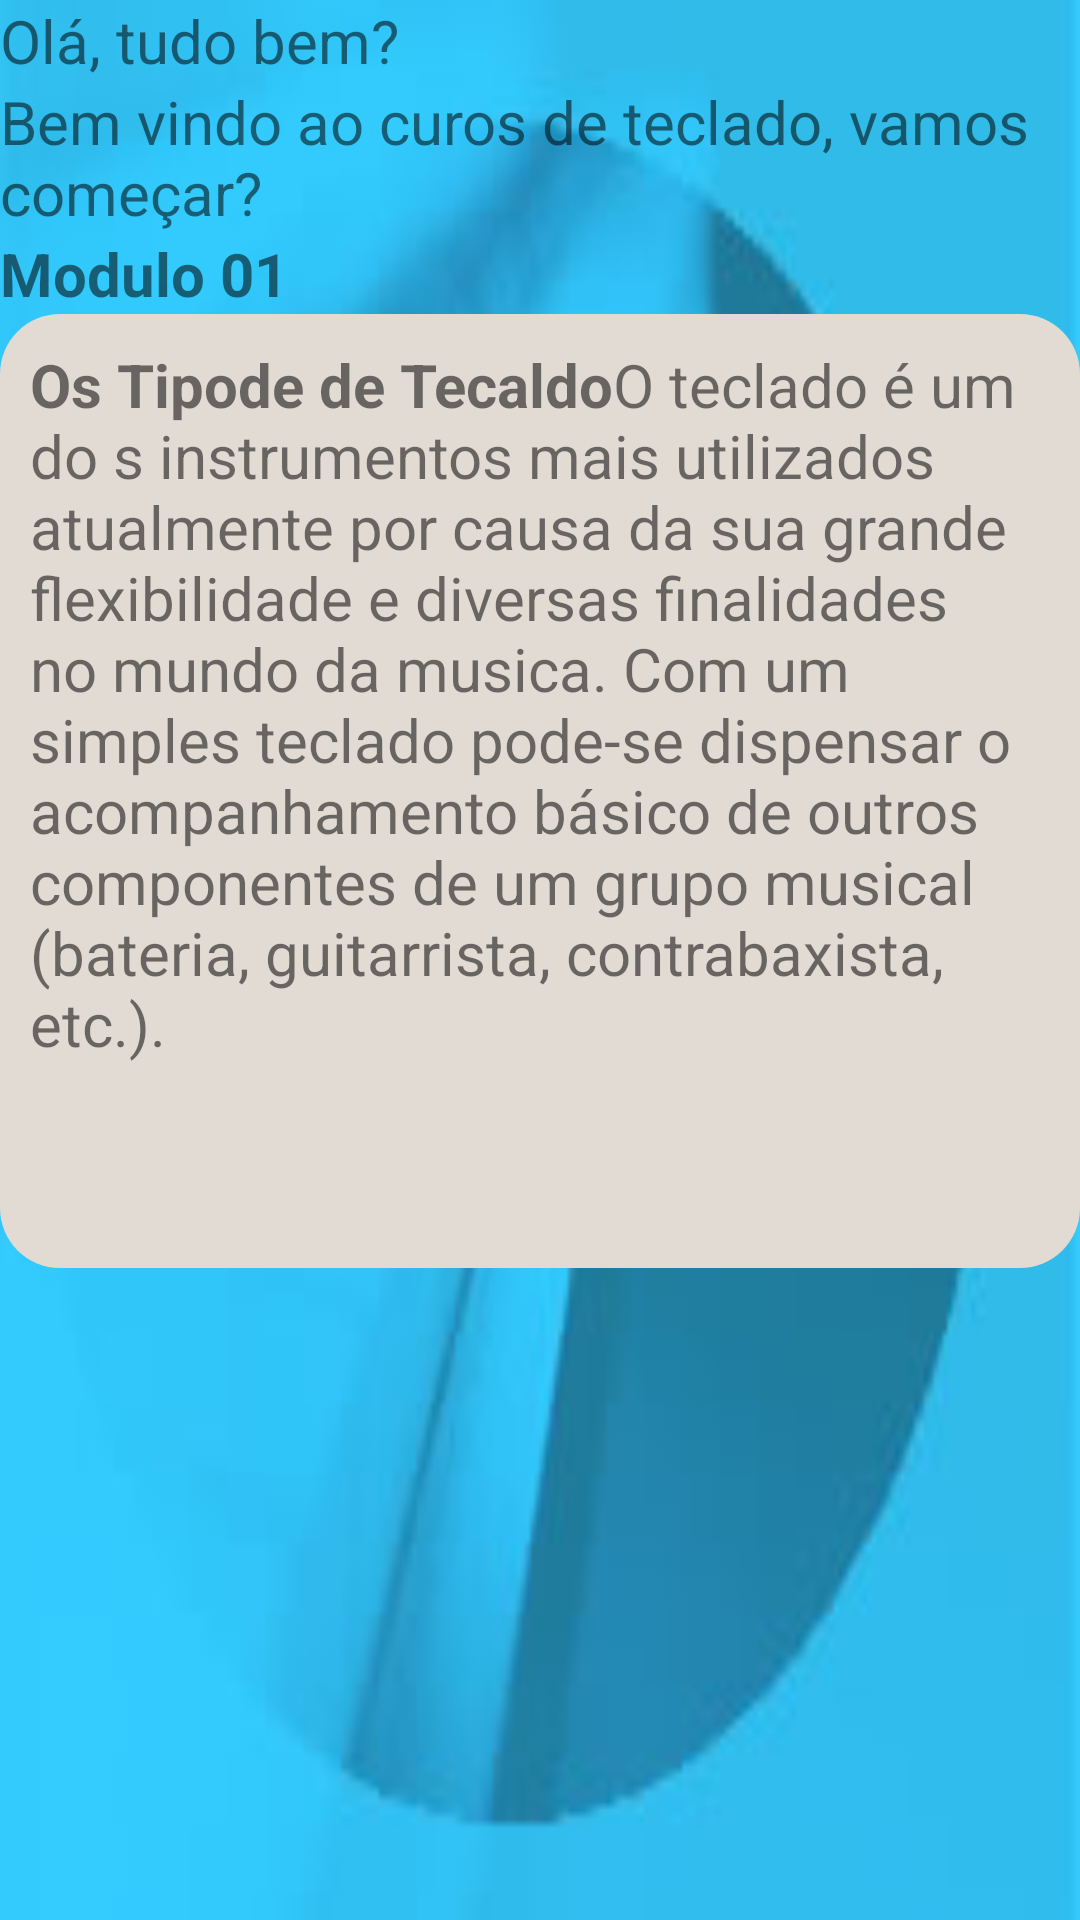

Produce the Android XML layout that renders to this screen, including the resource entries it uses.
<!-- AndroidManifest.xml: application theme AppTheme -->
<!-- res/layout/aula01_2.xml -->
<?xml version="1.0" encoding="utf-8"?>
<LinearLayout xmlns:android="http://schemas.android.com/apk/res/android"
    xmlns:app="http://schemas.android.com/apk/res-auto"
    xmlns:tools="http://schemas.android.com/tools"
    android:layout_width="match_parent"
    android:background="@drawable/fundo3"
    android:orientation="vertical"
    android:layout_height="match_parent"

    tools:context="com.example.denis.tecladov3.AulaActivity">

    <TextView
        android:id="@+id/aula02_M1_msg01"
        android:layout_width="wrap_content"
        android:layout_height="wrap_content"
        android:textSize="@dimen/tam"
        android:text="Olá, tudo bem?"
        tools:layout_editor_absoluteX="16dp"
        tools:layout_editor_absoluteY="13dp"
        tools:ignore="HardcodedText,MissingConstraints" />
    <TextView
        android:id="@+id/aula02_M1_msg02"
        android:layout_width="wrap_content"
        android:layout_height="wrap_content"
        android:textSize="@dimen/tam"
        android:text="Bem vindo ao curos de teclado, vamos começar?"
        tools:layout_editor_absoluteX="16dp"
        tools:layout_editor_absoluteY="38dp"
        tools:ignore="HardcodedText,MissingConstraints" />
    <TextView
        android:id="@+id/aula02_M1_msg03"
        android:layout_width="wrap_content"
        android:textSize="@dimen/tam"
        android:layout_height="wrap_content"
        android:text="@string/titulo"
        tools:layout_editor_absoluteX="16dp"
        tools:layout_editor_absoluteY="71dp"
        tools:ignore="MissingConstraints" />

    <LinearLayout
        android:layout_width="match_parent"
        android:layout_height="318dp"
        android:background="@drawable/borda"
        android:orientation="horizontal">

        <TextView
            android:id="@+id/aula02_M1_msg04_1"
            android:layout_width="wrap_content"
            android:layout_height="269dp"
            android:text="@string/aula01_2"
            tools:ignore="MissingConstraints"
            tools:layout_editor_absoluteX="0dp"
            android:textSize="@dimen/tam"
            tools:layout_editor_absoluteY="111dp" />
    </LinearLayout>

    <LinearLayout
        android:layout_width="match_parent"
        android:layout_height="match_parent"
        android:orientation="horizontal">

        <LinearLayout
            android:layout_width="249dp"
            android:layout_height="match_parent"
            android:orientation="horizontal">

            <ImageView
                android:id="@+id/aula02_M1_imageView2"
                android:layout_width="124dp"
                android:layout_height="match_parent"
                app:srcCompat="@mipmap/ic_launcher"
                tools:ignore="ContentDescription,MissingConstraints"
                tools:layout_editor_absoluteX="16dp"
                tools:layout_editor_absoluteY="231dp" />
        </LinearLayout>

        <LinearLayout
            android:layout_width="match_parent"
            android:layout_height="match_parent"
            android:orientation="horizontal">


            <ImageButton
                android:id="@+id/aula02_M1_btnaula022M1"
                android:layout_width="wrap_content"
                android:layout_height="wrap_content"
                android:layout_alignParentBottom="true"
                android:layout_alignParentStart="true"
                android:background="@android:color/transparent"
                android:onClick="clickAction"
                app:srcCompat="@drawable/button_avancar"
                tools:ignore="ContentDescription" />
        </LinearLayout>


    </LinearLayout>


</LinearLayout>
<!-- resources referenced by this layout -->
<resources>
  <dimen name="tam">20sp</dimen>
  <!-- drawable borda (drawable) -->
  <?xml version="1.0" encoding="UTF-8"?>
  <shape xmlns:android="http://schemas.android.com/apk/res/android" android:shape="rectangle">
      <corners android:radius="20dp"/>
      <padding android:left="10dp" android:right="10dp" android:top="10dp" android:bottom="10dp"/>
      <solid android:color="#e2dbd4"/>
  </shape>
  <!-- drawable button_avancar: png bitmap (drawable, 55250 bytes) -->
  <!-- drawable fundo3: jpg bitmap (drawable, 5237 bytes) -->
  <!-- mipmap ic_launcher: png bitmap (mipmap-hdpi, 1430 bytes) -->
  <string name="aula01_2"> <p><b>Os Tipode de Tecaldo</b></p>O teclado é um do s instrumentos mais utilizados atualmente por causa da sua grande flexibilidade e diversas finalidades no mundo da musica.
  
  Com um simples teclado pode-se dispensar o acompanhamento básico de outros componentes de um grupo musical (bateria, guitarrista, contrabaxista, etc.).
  
  </string>
  <string name="titulo"><br /><b>Modulo 01</b></string>
  <style name="AppTheme" parent="Theme.AppCompat.Light.DarkActionBar">
          
          <item name="colorPrimary">@color/colorPrimary</item>
          <item name="colorPrimaryDark">@color/colorPrimaryDark</item>
          <item name="colorAccent">@color/colorAccent</item>
      </style>
  <color name="colorPrimary">#33ccff</color>
  <color name="colorPrimaryDark">#33ccff</color>
  <color name="colorAccent">#FF4081</color>
</resources>
